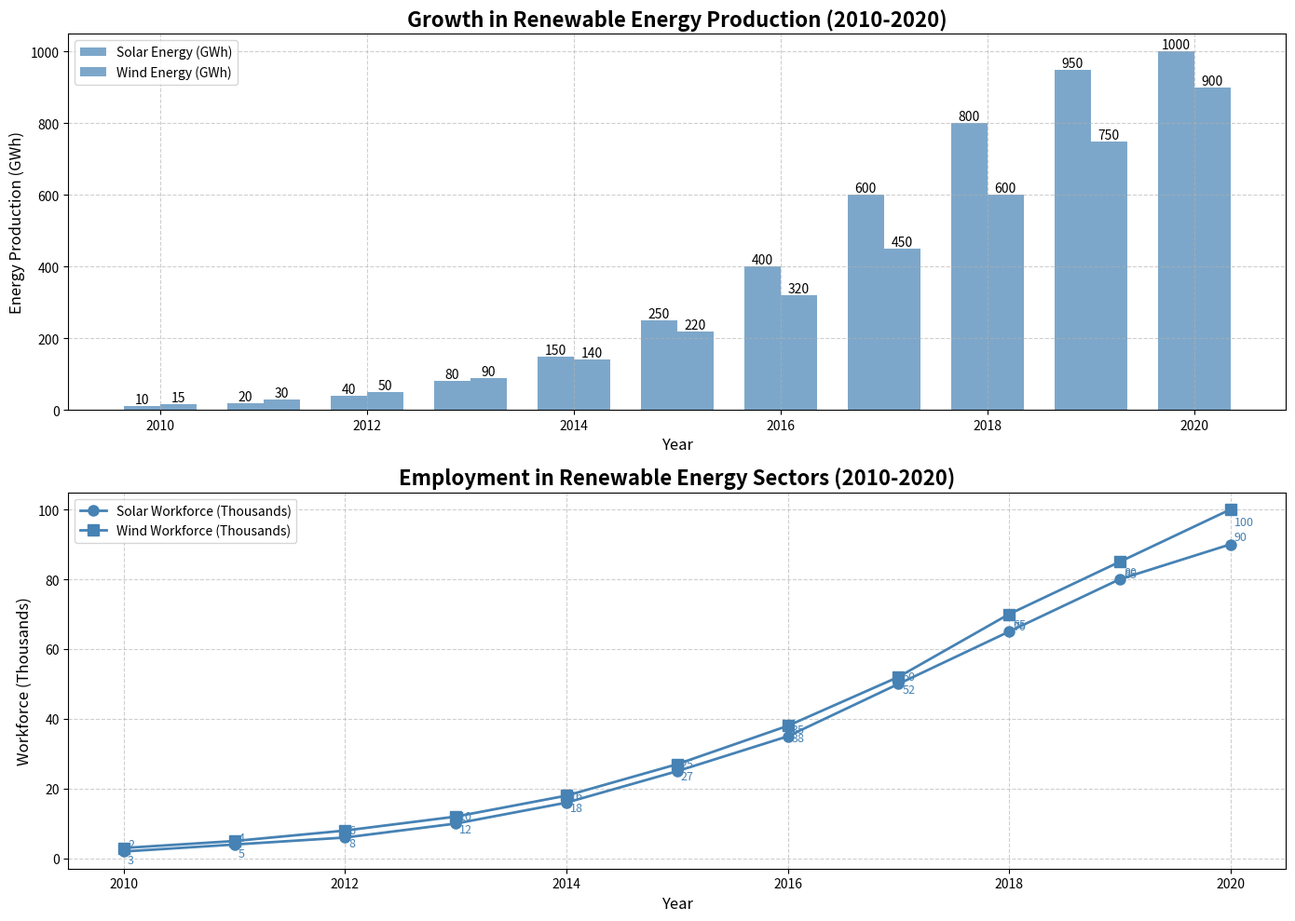

Write Python code to recreate this figure.
import matplotlib.pyplot as plt
import numpy as np

years = np.arange(2010, 2021)
solar_energy = np.array([10, 20, 40, 80, 150, 250, 400, 600, 800, 950, 1000])
wind_energy = np.array([15, 30, 50, 90, 140, 220, 320, 450, 600, 750, 900])
solar_workforce = np.array([2, 4, 6, 10, 16, 25, 35, 50, 65, 80, 90])
wind_workforce = np.array([3, 5, 8, 12, 18, 27, 38, 52, 70, 85, 100])

fig, (ax1, ax2) = plt.subplots(2, 1, figsize=(14, 10))

# Energy production (bar chart) with consistent color
bar_width = 0.35
bar1 = ax1.bar(years - bar_width/2, solar_energy, bar_width, label='Solar Energy (GWh)', color='steelblue', alpha=0.7)
bar2 = ax1.bar(years + bar_width/2, wind_energy, bar_width, label='Wind Energy (GWh)', color='steelblue', alpha=0.7)

for bar in bar1:
    height = bar.get_height()
    ax1.text(bar.get_x() + bar.get_width()/2.0, height, f'{height}', ha='center', va='bottom')
for bar in bar2:
    height = bar.get_height()
    ax1.text(bar.get_x() + bar.get_width()/2.0, height, f'{height}', ha='center', va='bottom')

# Workforce (line chart) with consistent color
ax2.plot(years, solar_workforce, '-o', label='Solar Workforce (Thousands)', color='steelblue', linewidth=2, markersize=8)
ax2.plot(years, wind_workforce, '-s', label='Wind Workforce (Thousands)', color='steelblue', linewidth=2, markersize=8)

for x, y in zip(years, solar_workforce):
    ax2.annotate(f'{y}', xy=(x, y), xytext=(3, 3), textcoords='offset points', fontsize=9, color='steelblue')
for x, y in zip(years, wind_workforce):
    ax2.annotate(f'{y}', xy=(x, y), xytext=(3, -12), textcoords='offset points', fontsize=9, color='steelblue')

ax1.set_title("Growth in Renewable Energy Production (2010-2020)", fontsize=16, fontweight='bold')
ax1.set_xlabel("Year", fontsize=12)
ax1.set_ylabel("Energy Production (GWh)", fontsize=12)
ax1.legend(loc='upper left', fontsize=10)
ax1.grid(True, linestyle='--', alpha=0.6)

ax2.set_title("Employment in Renewable Energy Sectors (2010-2020)", fontsize=16, fontweight='bold')
ax2.set_xlabel("Year", fontsize=12)
ax2.set_ylabel("Workforce (Thousands)", fontsize=12)
ax2.legend(loc='upper left', fontsize=10)
ax2.grid(True, linestyle='--', alpha=0.6)

plt.tight_layout()
plt.show()
